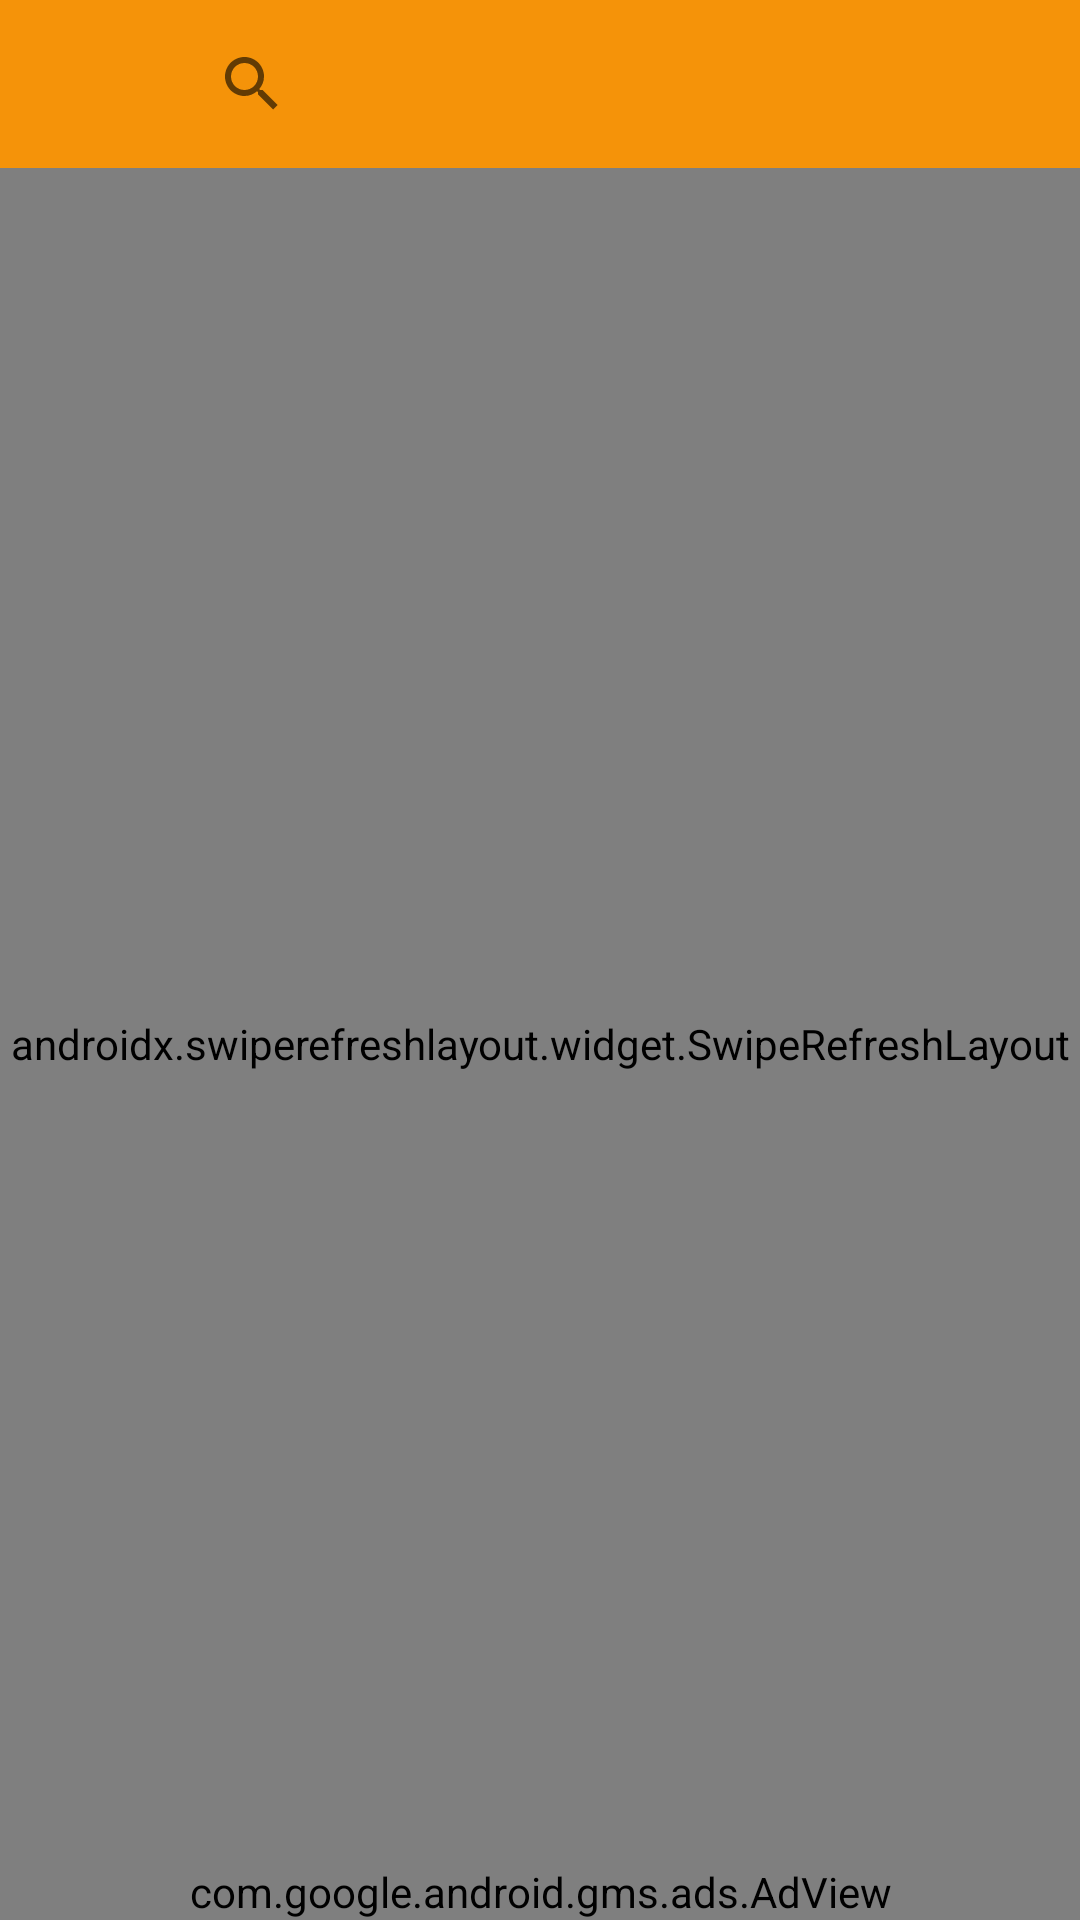

Android layout source for this screen:
<!-- AndroidManifest.xml: application theme Theme.PintiApp -->
<!-- res/layout/activity_search.xml -->
<?xml version="1.0" encoding="utf-8"?>
<RelativeLayout xmlns:android="http://schemas.android.com/apk/res/android"
    xmlns:app="http://schemas.android.com/apk/res-auto"
    xmlns:tools="http://schemas.android.com/tools"
    android:layout_width="match_parent"
    android:layout_height="match_parent"
    tools:context=".ui.categories.search.SearchActivity">

    <RelativeLayout
        android:id="@+id/toolbar_layout"
        android:layout_width="wrap_content"
        android:layout_height="wrap_content">
        <include
            android:id="@+id/includeToolbar"
            layout="@layout/search_toolbar"
            android:visibility="visible"/>
    </RelativeLayout>

    <RelativeLayout
        android:layout_width="match_parent"
        android:layout_height="match_parent"
        android:layout_below="@id/toolbar_layout">
        <include
            android:id="@+id/includeShowProducts"
            layout="@layout/layout_show_products" />
    </RelativeLayout>

    <com.google.android.gms.ads.AdView
        xmlns:ads="http://schemas.android.com/apk/res-auto"
        android:id="@+id/adView"
        android:layout_width="wrap_content"
        android:layout_height="wrap_content"
        android:layout_centerHorizontal="true"
        android:layout_alignParentBottom="true"
        ads:adSize="BANNER"
        ads:adUnitId="@string/SearchActivityBanner"/>
</RelativeLayout>
<!-- res/layout/search_toolbar.xml (included above) -->
<?xml version="1.0" encoding="utf-8"?>
<RelativeLayout
    xmlns:android="http://schemas.android.com/apk/res/android"
    xmlns:app="http://schemas.android.com/apk/res-auto"
    xmlns:tools="http://schemas.android.com/tools"
    android:layout_width="wrap_content"
    android:layout_height="wrap_content">

    <androidx.constraintlayout.widget.ConstraintLayout
        android:layout_width="match_parent"
        android:layout_height="?attr/actionBarSize">

        <androidx.appcompat.widget.Toolbar
            android:id="@+id/search_toolbar"
            android:layout_width="match_parent"
            android:layout_height="?attr/actionBarSize"
            android:background="?attr/toolbar_background"
            android:minHeight="?attr/actionBarSize"
            android:padding="0dp"
            app:contentInsetStart="0dp"
            app:layout_constraintEnd_toEndOf="parent"
            app:layout_constraintStart_toStartOf="parent"
            app:layout_constraintTop_toTopOf="parent"
            app:title=" ">
        </androidx.appcompat.widget.Toolbar>


        <ImageView
            android:id="@+id/imageViewBack"
            android:layout_width="wrap_content"
            android:layout_height="24dp"
            android:adjustViewBounds="true"
            android:scaleType="fitCenter"
            android:layout_marginStart="18dp"
            app:layout_constraintBottom_toBottomOf="parent"
            app:layout_constraintStart_toStartOf="parent"
            app:layout_constraintTop_toTopOf="parent"
            app:srcCompat="@drawable/ic_back"
            tools:ignore="VectorDrawableCompat"
            app:tint="?attr/toolbar_icon_tint"/>

        <androidx.appcompat.widget.SearchView
            android:id="@+id/searchView"
            android:layout_width="match_parent"
            android:layout_height="match_parent"
            android:layout_marginEnd="18dp"
            android:layout_marginStart="60dp"
            android:layout_marginVertical="@dimen/grid_space"
            android:background="@drawable/search_bar"
            app:queryHint="Aramak istediğiniz ürün adını girin"
            app:layout_constraintBottom_toBottomOf="parent"
            app:layout_constraintEnd_toEndOf="parent"
            app:layout_constraintStart_toStartOf="parent"
            app:layout_constraintTop_toTopOf="parent"
            >

        </androidx.appcompat.widget.SearchView>





    </androidx.constraintlayout.widget.ConstraintLayout>


</RelativeLayout>
<!-- res/layout/layout_show_products.xml (included above) -->
<?xml version="1.0" encoding="utf-8"?>
<androidx.swiperefreshlayout.widget.SwipeRefreshLayout xmlns:android="http://schemas.android.com/apk/res/android"
    xmlns:app="http://schemas.android.com/apk/res-auto"
    android:id="@+id/swipeRefreshLayoutShowProduct"
    android:layout_width="match_parent"
    android:layout_height="match_parent">

    <androidx.constraintlayout.widget.ConstraintLayout
        android:layout_width="match_parent"
        android:layout_height="match_parent">

        <TextView
            android:id="@+id/textViewNotFound"
            android:layout_width="wrap_content"
            android:layout_height="wrap_content"
            android:text="@string/product_not_found"
            android:textSize="24sp"
            app:layout_constraintBottom_toBottomOf="parent"
            app:layout_constraintEnd_toEndOf="parent"
            app:layout_constraintStart_toStartOf="parent"
            app:layout_constraintTop_toTopOf="parent" />

        <androidx.recyclerview.widget.RecyclerView
            android:id="@+id/recyclerviewProducts"
            android:layout_width="match_parent"
            android:layout_height="match_parent"
            android:paddingTop="@dimen/grid_space"
            android:paddingEnd="@dimen/grid_space"
            android:paddingBottom="@dimen/ad_banner_space"
            android:clipToPadding="false"/>

        <ProgressBar
            android:id="@+id/progressBarProduct"
            style="?android:attr/progressBarStyle"
            android:layout_width="wrap_content"
            android:layout_height="wrap_content"
            app:layout_constraintBottom_toBottomOf="parent"
            app:layout_constraintEnd_toEndOf="parent"
            app:layout_constraintStart_toStartOf="parent"
            app:layout_constraintTop_toTopOf="parent" />
    </androidx.constraintlayout.widget.ConstraintLayout>

</androidx.swiperefreshlayout.widget.SwipeRefreshLayout>
<!-- resources referenced by this layout -->
<resources>
  <dimen name="ad_banner_space">50dp</dimen>
  <dimen name="grid_space">8dp</dimen>
  <!-- drawable search_bar (drawable) -->
  <?xml version="1.0" encoding="utf-8"?>
  <shape xmlns:android="http://schemas.android.com/apk/res/android" android:shape="rectangle" >
      <solid android:color="?attr/search_bar_background" />
      <corners android:radius="4dp"/>
  </shape>
  <string name="SearchActivityBanner">ca-app-pub-3940256099942544/6300978111</string>
  <string name="product_not_found">Ürün bulunamadı</string>
  <style name="Theme.PintiApp" parent="Theme.MaterialComponents.DayNight.DarkActionBar">
          <item name="windowActionBar">false</item>
          <item name="windowNoTitle">true</item>
          
          <item name="colorPrimary">@color/orange</item>
          <item name="colorPrimaryVariant">@color/darker_orange</item>
          <item name="colorOnPrimary">@color/white</item>
          
          <item name="colorSecondary">@color/orange</item>
          <item name="colorSecondaryVariant">@color/darker_orange</item>
          <item name="colorOnSecondary">@color/white</item>
  
          <item name="toolbar_background">?attr/colorPrimary</item>
          <item name="toolbar_logo_tint">@color/white</item>
  
  
          <item name="android:colorBackground">@color/page_background</item>
          <item name="bottom_nav_bar_background">@color/bottom_nav_bar_background</item>
  
          <item name="price_list_item1">@color/price_list_orange</item>
          <item name="price_list_item2">@color/price_list_gray</item>
  
  
  
          
          <item name="android:statusBarColor" tools:targetApi="l">?attr/colorPrimaryVariant</item>
          
  
  
  
  
  
  
  
  
  
  
  
  
  
      </style>
  <color name="orange">#F59309</color>
  <color name="darker_orange">#A35400</color>
  <color name="white">#FFFFFFFF</color>
  <color name="page_background">#EEEEEE</color>
  <color name="bottom_nav_bar_background">#FFFFFF</color>
  <color name="price_list_orange">#FFEFD6</color>
  <color name="price_list_gray">#EBEBEB</color>
</resources>
